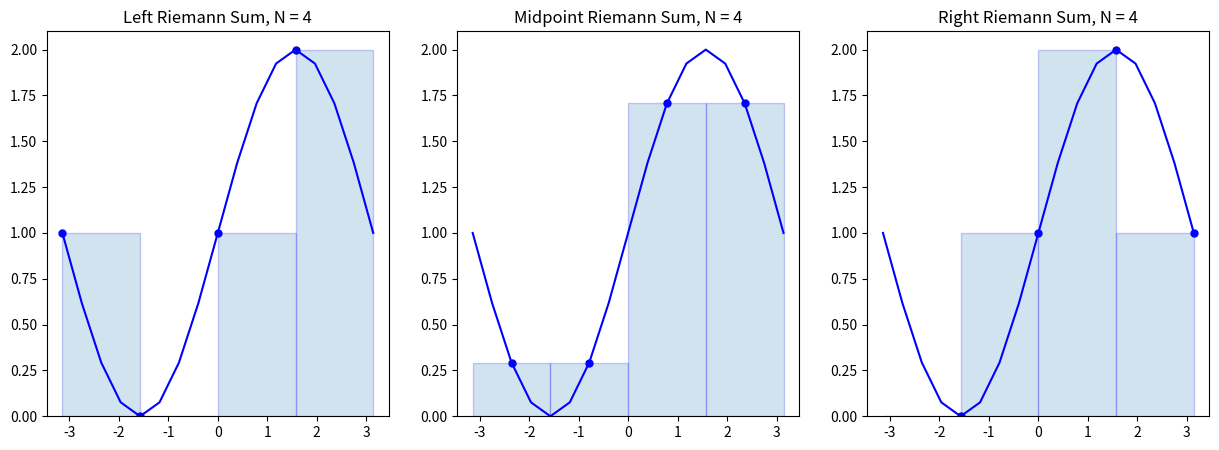

Write Python code to recreate this figure.
# [redacted]
# Outputs graph for part 1 section A 
import numpy as np
import matplotlib.pyplot as plt


# function to graph solution
def function(x):
    f = np.sin(x) + 1
    return f


# defined initial values
a = -np.pi
b = np.pi
N = 4
n = 4  # Use n*N+1 points to plot the function smoothly

x = np.linspace(a, b, N + 1)
y = function(x)

X = np.linspace(a, b, n * N + 1)
Y = function(X)

plt.figure(figsize=(15, 5))

plt.subplot(1, 3, 1)
plt.plot(X, Y, 'b')
x_left = x[:-1]  # Left endpoints
y_left = y[:-1]
plt.plot(x_left, y_left, 'b.', markersize=10)
plt.bar(x_left, y_left, width=(b - a) / N, alpha=0.2, align='edge', edgecolor='b')
plt.title('Left Riemann Sum, N = {}'.format(N))

plt.subplot(1, 3, 2)
plt.plot(X, Y, 'b')
x_mid = (x[:-1] + x[1:]) / 2  # Midpoints
y_mid = function(x_mid)
plt.plot(x_mid, y_mid, 'b.', markersize=10)
plt.bar(x_mid, y_mid, width=(b - a) / N, alpha=0.2, edgecolor='b')
plt.title('Midpoint Riemann Sum, N = {}'.format(N))

plt.subplot(1, 3, 3)
plt.plot(X, Y, 'b')
x_right = x[1:]  # Left endpoints
y_right = y[1:]
plt.plot(x_right, y_right, 'b.', markersize=10)
plt.bar(x_right, y_right, width=-(b - a) / N, alpha=0.2, align='edge', edgecolor='b')
plt.title('Right Riemann Sum, N = {}'.format(N))

plt.show()
